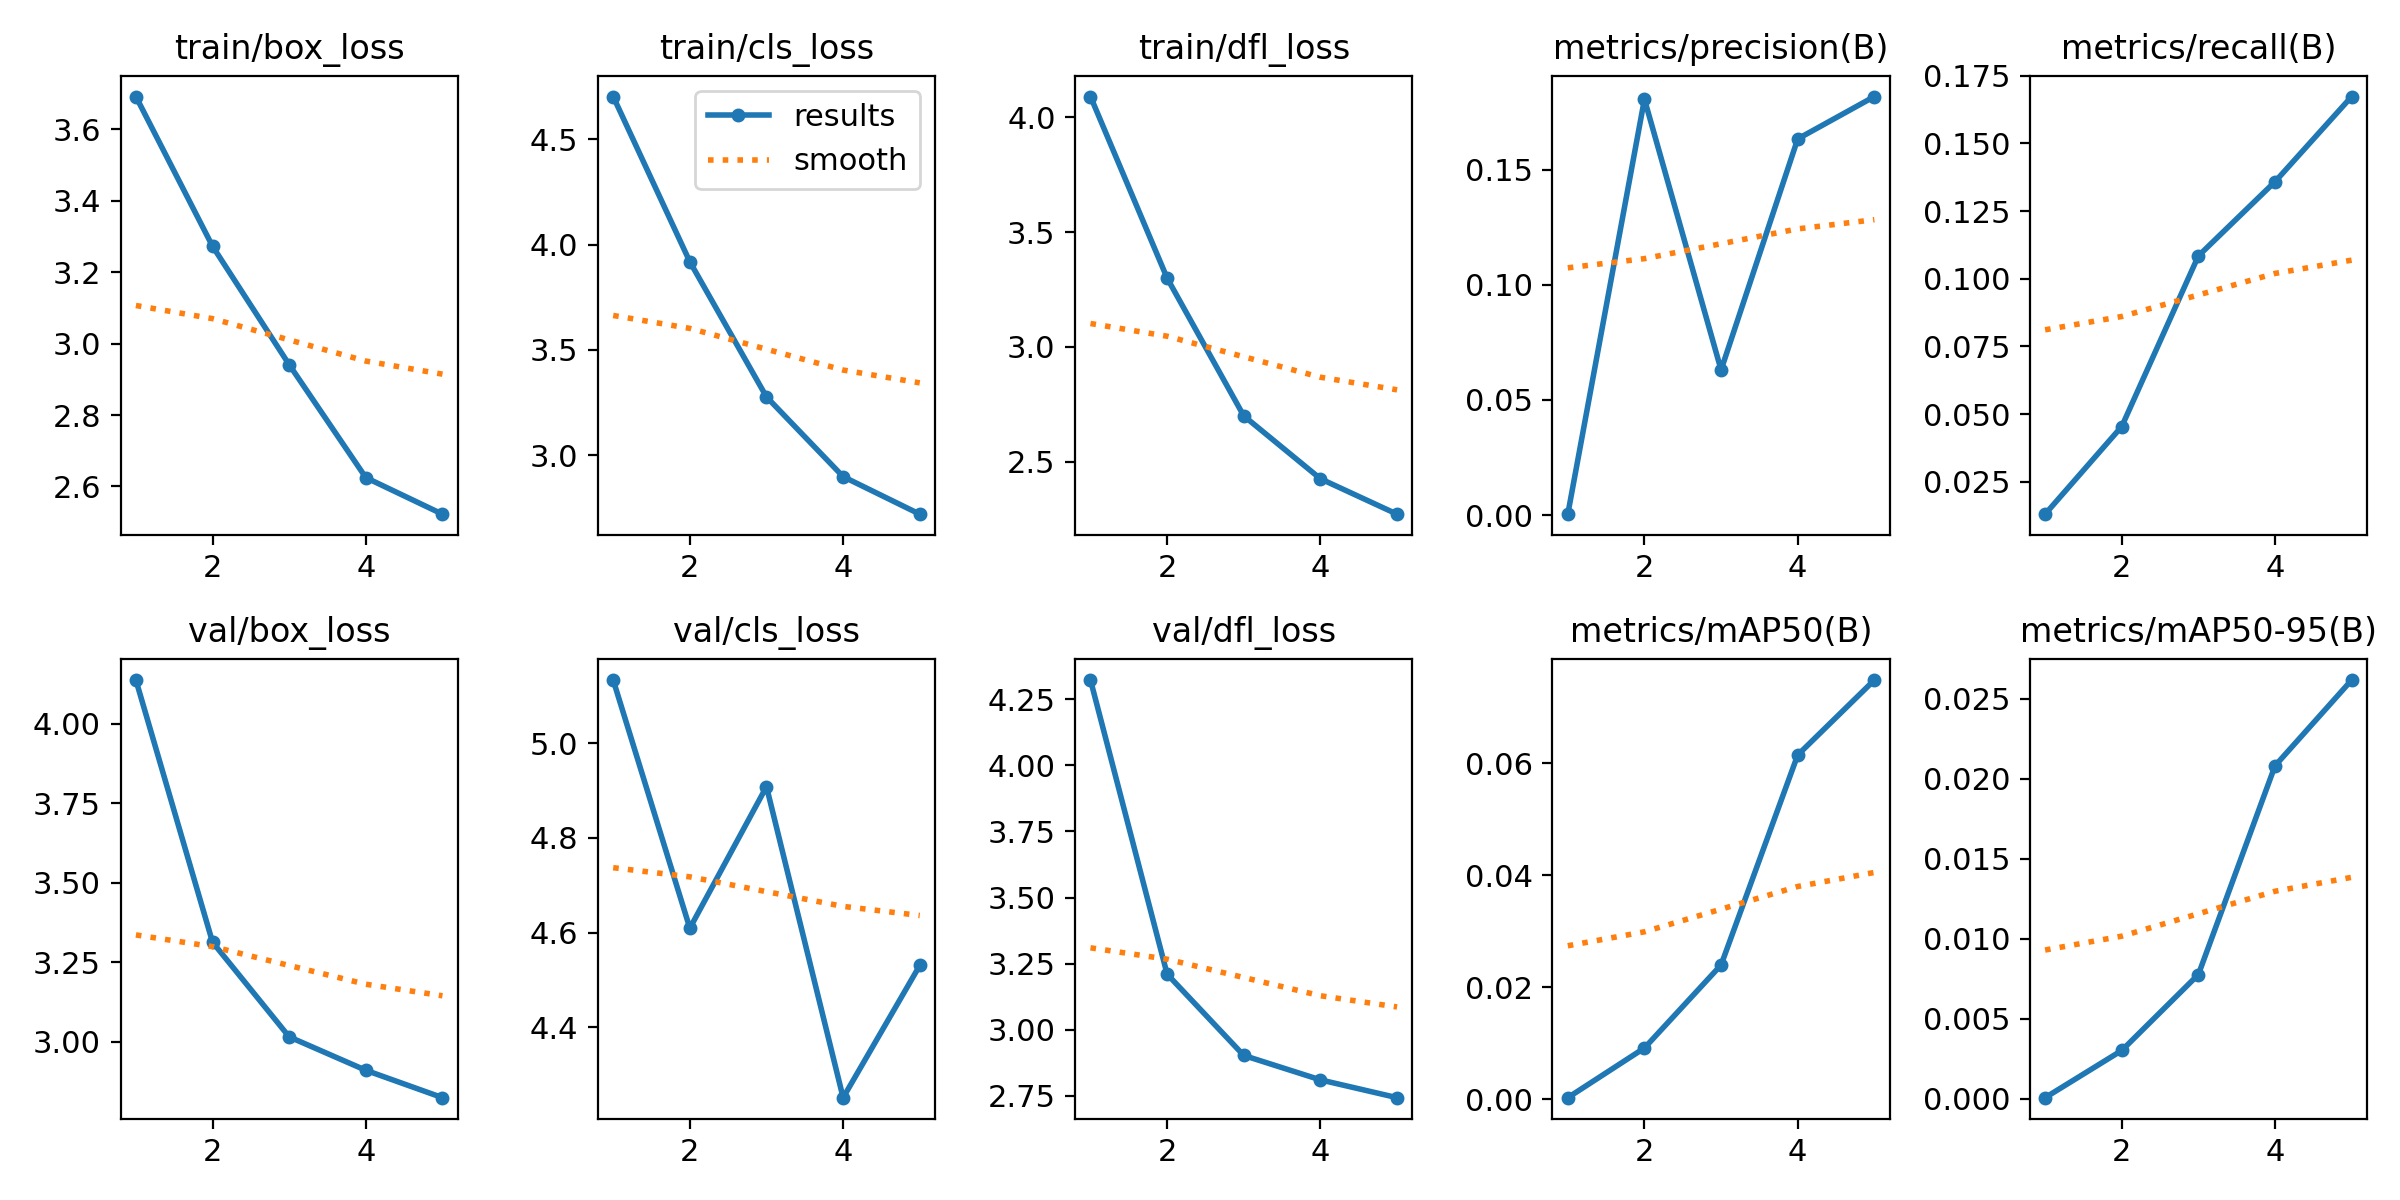

The file beside this chart, header and first rows:
epoch, time, train/box_loss, train/cls_loss, train/dfl_loss, metrics/precision(B), metrics/recall(B), metrics/mAP50(B), metrics/mAP50-95(B), val/box_loss, val/cls_loss, val/dfl_loss, lr/pg0, lr/pg1, lr/pg2
1, 97, 3.692, 4.702, 4.09, 0.00041, 0.01298, 0.00024, 7e-05, 4.137, 5.134, 4.323, 0.0004135, 0.0004135, 0.0004135
2, 202, 3.273, 3.918, 3.299, 0.1806, 0.04538, 0.00912, 0.00302, 3.313, 4.609, 3.21, 0.0007517, 0.0007517, 0.0007517
3, 281.6, 2.941, 3.277, 2.699, 0.06304, 0.1084, 0.02397, 0.00777, 3.015, 4.908, 2.903, 0.0008204, 0.0008204, 0.0008204
4, 368.5, 2.625, 2.899, 2.426, 0.1633, 0.1359, 0.06152, 0.02082, 2.91, 4.251, 2.81, 0.00044, 0.00044, 0.00044
5, 475.7, 2.522, 2.721, 2.272, 0.1817, 0.1673, 0.07492, 0.02618, 2.824, 4.531, 2.743, 0.0001307, 0.0001307, 0.0001307
